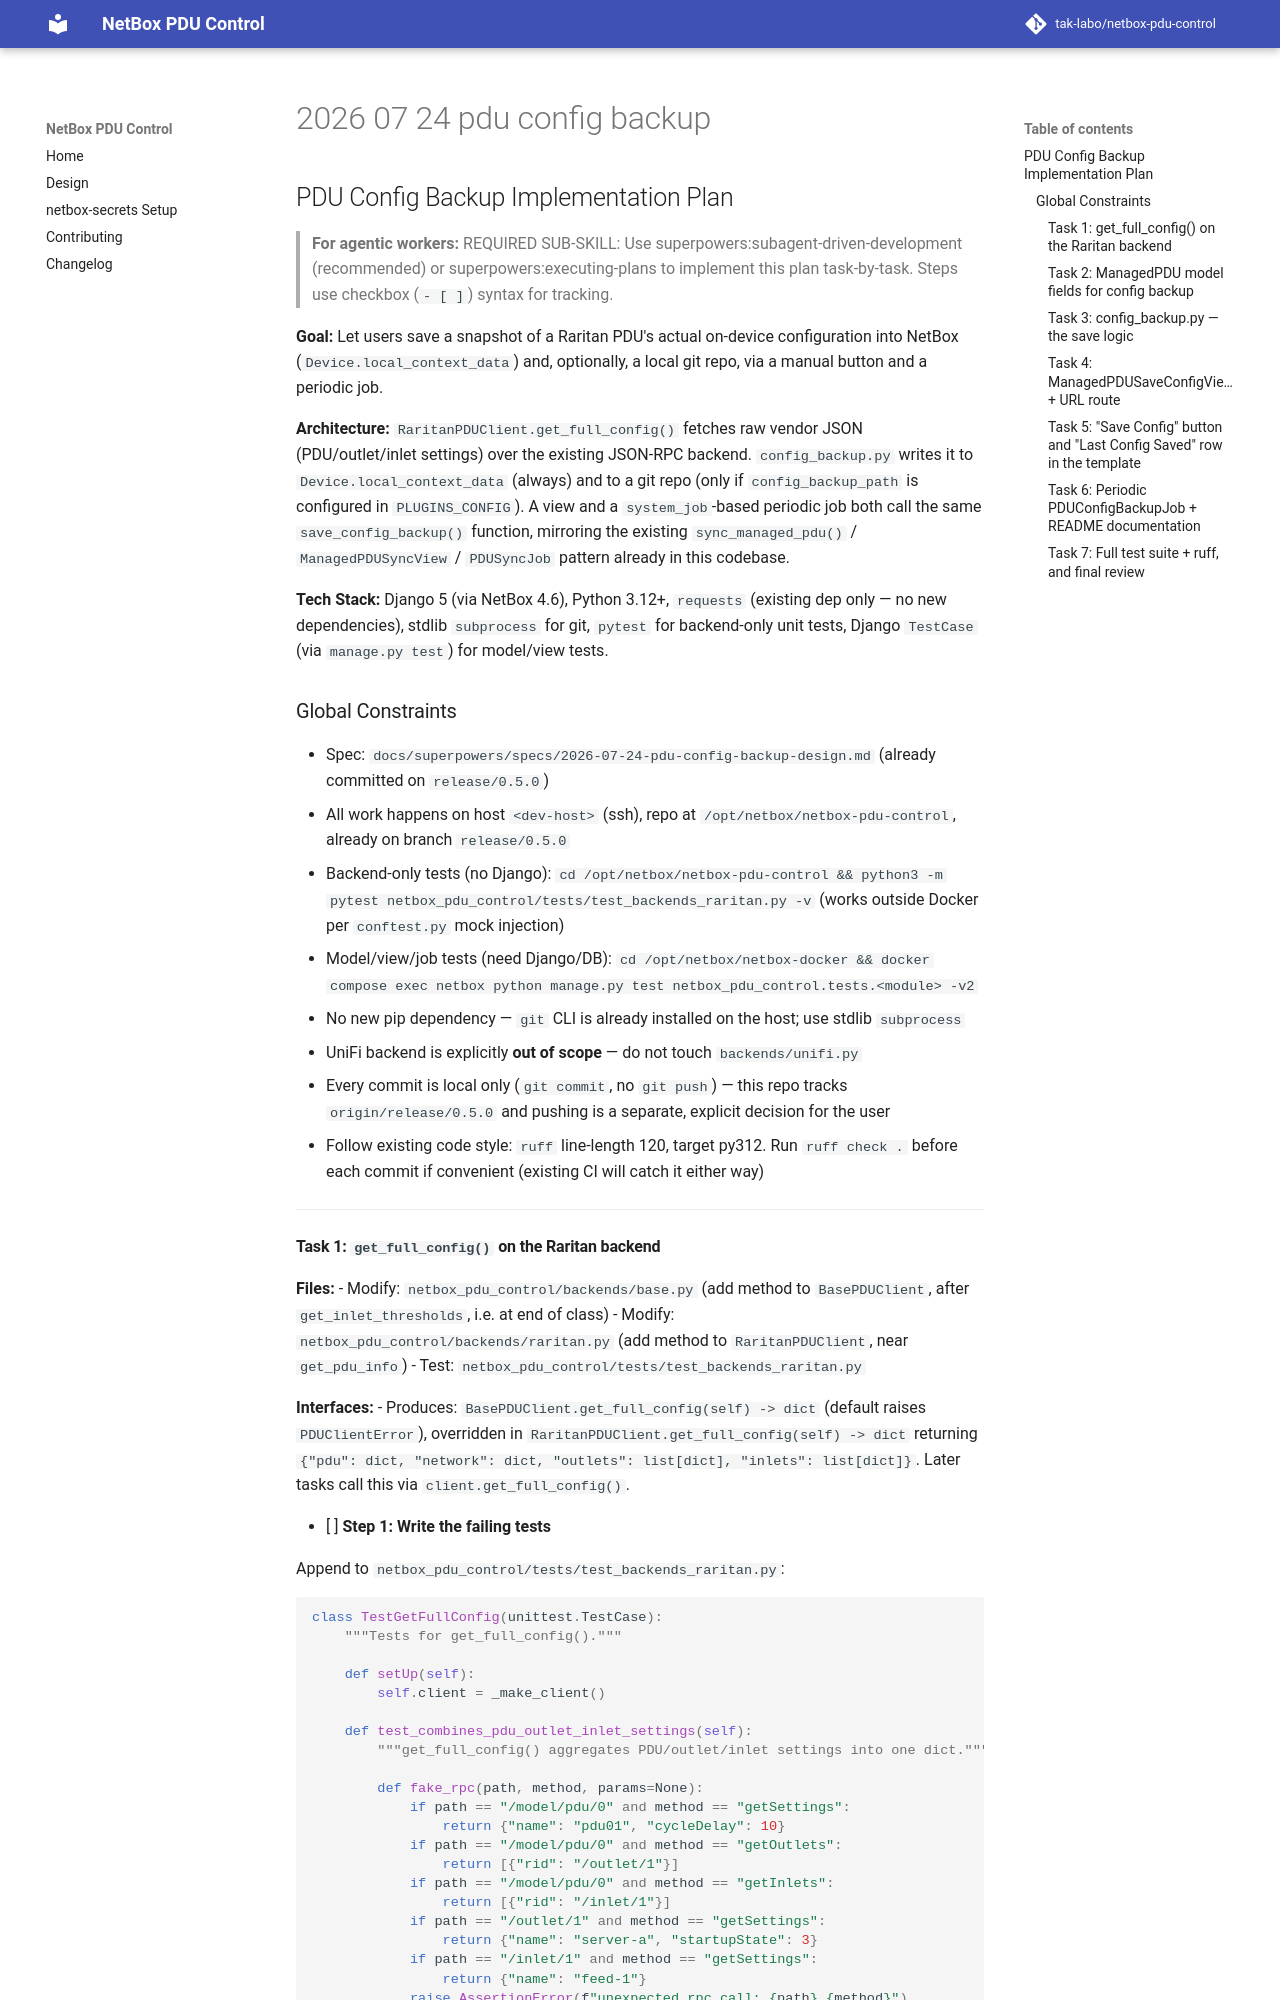

repository: tak-labo/netbox-pdu-control · page: superpowers/plans/2026-07-24-pdu-config-backup/index.html · generator: mkdocs

# PDU Config Backup Implementation Plan

> **For agentic workers:** REQUIRED SUB-SKILL: Use superpowers:subagent-driven-development (recommended) or superpowers:executing-plans to implement this plan task-by-task. Steps use checkbox (`- [ ]`) syntax for tracking.

**Goal:** Let users save a snapshot of a Raritan PDU's actual on-device configuration into NetBox (`Device.local_context_data`) and, optionally, a local git repo, via a manual button and a periodic job.

**Architecture:** `RaritanPDUClient.get_full_config()` fetches raw vendor JSON (PDU/outlet/inlet settings) over the existing JSON-RPC backend. `config_backup.py` writes it to `Device.local_context_data` (always) and to a git repo (only if `config_backup_path` is configured in `PLUGINS_CONFIG`). A view and a `system_job`-based periodic job both call the same `save_config_backup()` function, mirroring the existing `sync_managed_pdu()` / `ManagedPDUSyncView` / `PDUSyncJob` pattern already in this codebase.

**Tech Stack:** Django 5 (via NetBox 4.6), Python 3.12+, `requests` (existing dep only — no new dependencies), stdlib `subprocess` for git, `pytest` for backend-only unit tests, Django `TestCase` (via `manage.py test`) for model/view tests.

## Global Constraints

- Spec: `docs/superpowers/specs/2026-07-24-pdu-config-backup-design.md` (already committed on `release/0.5.0`)
- All work happens on host `<dev-host>` (ssh), repo at `/opt/netbox/netbox-pdu-control`, already on branch `release/0.5.0`
- Backend-only tests (no Django): `cd /opt/netbox/netbox-pdu-control && python3 -m pytest netbox_pdu_control/tests/test_backends_raritan.py -v` (works outside Docker per `conftest.py` mock injection)
- Model/view/job tests (need Django/DB): `cd /opt/netbox/netbox-docker && docker compose exec netbox python manage.py test netbox_pdu_control.tests.<module> -v2`
- No new pip dependency — `git` CLI is already installed on the host; use stdlib `subprocess`
- UniFi backend is explicitly **out of scope** — do not touch `backends/unifi.py`
- Every commit is local only (`git commit`, no `git push`) — this repo tracks `origin/release/0.5.0` and pushing is a separate, explicit decision for the user
- Follow existing code style: `ruff` line-length 120, target py312. Run `ruff check .` before each commit if convenient (existing CI will catch it either way)

---
